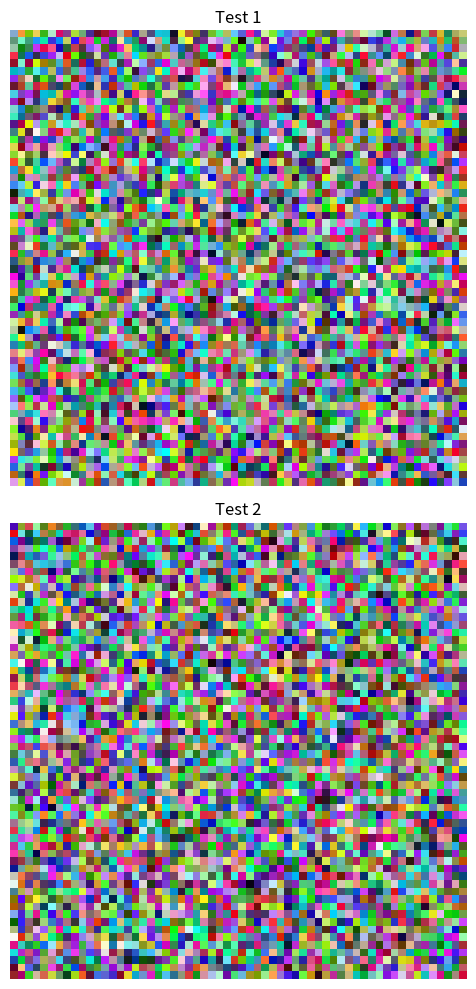

Recreate this plot in Python.
import matplotlib.pyplot as plt
import numpy as np
from matplotlib.collections import PatchCollection
from matplotlib.patches import Rectangle

# When plotting in matplotlib the upper left corner has the values of:
Y_OFFSET = - 0.5
X_OFFSET = -0.5


class PixelPicker:
    def __init__(self, figure, rect_colls, pick_button, erase_button, is_interpolation_used):
        self.xys = dict()
        self.previous_xy = None
        self.rects = []
        self.figure = figure
        self.axs = figure.get_axes()
        self.rect_colls = rect_colls
        self.pick_button = pick_button
        self.erase_button = erase_button
        self.is_interpolation_used = is_interpolation_used
        self.cid = figure.canvas.mpl_connect('button_press_event', self._on_click)
        self.cidmotion = figure.canvas.mpl_connect('motion_notify_event', self._on_motion)
        self.cidrealease = figure.canvas.mpl_connect('button_release_event', self._on_release)

    def _on_click(self, event):
        # print('click', event)
        if self._valid_pick_event(event):
            # Hand mouse cursor = 0, arrow = 1, cross = 2
            self.figure.canvas.toolbar.set_cursor(0)
            self.previous_xy = (int(round(event.xdata)), int(round(event.ydata)))
            self._add_rectangle(event)
        elif self._valid_erase_event(event):
            # Hand mouse cursor = 0, arrow = 1, cross = 2
            self.figure.canvas.toolbar.set_cursor(0)
            self.previous_xy = (int(round(event.xdata)), int(round(event.ydata)))
            self._remove_rectangle(event)

    def _on_motion(self, event):
        # print('motion', event)
        if self._valid_pick_event(event):
            self._add_rectangle(event)
            self.previous_xy = (int(round(event.xdata)), int(round(event.ydata)))
        elif self._valid_erase_event(event):
            self._remove_rectangle(event)
            self.previous_xy = (int(round(event.xdata)), int(round(event.ydata)))

    def _on_release(self, event):
        # print('relese', event)
        if self._valid_pick_event(event):
            self.figure.canvas.toolbar.set_cursor(1)
        if self._valid_erase_event(event):
            self.figure.canvas.toolbar.set_cursor(1)

    def _valid_pick_event(self, event):
        return (
                event.inaxes in self.axs
                # Right button pressed
                and event.button == self.pick_button
                # No tool is active
                and self.figure.canvas.manager.toolbar._active == None
                # Cursor inside image
                and any([axes.get_images()[0].contains(event)[0] for axes in self.axs])
        )

    def _valid_erase_event(self, event):
        return (
                event.inaxes in self.axs
                # Right button pressed
                and event.button == self.erase_button
                # No tool is active
                and self.figure.canvas.manager.toolbar._active == None
                # Cursor inside image
                and any([axes.get_images()[0].contains(event)[0] for axes in self.axs])
        )

    def get_interpolated_xy(self, xy, previous_xy):
        interpolated_xy = set()
        is_not_inverted = abs(xy[0] - previous_xy[0]) >= abs(xy[1] - previous_xy[1])
        xy = xy if is_not_inverted else (xy[1], xy[0])
        previous_xy = previous_xy if is_not_inverted else (previous_xy[1], previous_xy[0])
        dx = xy[0] - previous_xy[0]
        dy = xy[1] - previous_xy[1]
        for x in range(previous_xy[0], xy[0], -1 if previous_xy[0] > xy[0] else 1):
            y = previous_xy[1] + dy * (x - previous_xy[0]) / dx
            interpolated_xy.add((int(round(x if is_not_inverted else y)), int(round(y if is_not_inverted else x))))
        return interpolated_xy

    def _get_xys_from_event(self, event):
        xys = set()
        xy = (int(round(event.xdata)), int(round(event.ydata)))
        xys.add(xy)
        if self.is_interpolation_used:
            xys.update(self.get_interpolated_xy(xy, self.previous_xy))
        return xys

    def _add_rectangle(self, event):
        xys_to_add = self._get_xys_from_event(event).difference(self.xys.keys())

        if len(xys_to_add) > 0:
            for xy in xys_to_add:
                self.xys[xy] = Rectangle((xy[0] + X_OFFSET, xy[1] + Y_OFFSET), 1, 1)
            rects = self.xys.values()
            for rect_coll in self.rect_colls:
                rect_coll.set_paths(rects)
            self.figure.canvas.draw()

    def _remove_rectangle(self, event):
        xys_to_remove = self._get_xys_from_event(event).intersection(self.xys.keys())

        if len(xys_to_remove) > 0:
            for xy in xys_to_remove:
                self.xys.pop(xy, None)
            rects = self.xys.values()
            for rect_coll in self.rect_colls:
                rect_coll.set_paths(rects)
            self.figure.canvas.draw()

    def get_pixels(self):
        return list(self.xys.keys())

    def clear(self):
        for rect_coll in self.rect_colls:
            rect_coll.set_paths([])
        self.figure.canvas.draw()


def pick_pixels(class_num=0, color=(1, 0, 0, 0.7), pick_button=1, erase_button=3, is_interpolation_used=True):
    """

    :param class_num: Number of the class
    :param color: Color of the painted pixels
    :param pick_button: 1 = left click, 3 = right click
    :param erase_button: 1 = left click, 3 = right click
    :param is_interpolation_used: True = Interpolates points in between when moving mouse too fast, False = No interpolation
    :return: Class number and after that pixel x and y coordinates as tuples inside a list
    """
    fig = list(map(plt.figure, plt.get_fignums()))[0]
    rect_colls = []
    for axes in fig.get_axes():
        rectangle_collection = PatchCollection([], facecolors=color, edgecolors=color)
        axes.add_collection(rectangle_collection)
        rect_colls.append(rectangle_collection)

    picker = PixelPicker(fig, rect_colls, pick_button, erase_button, is_interpolation_used)
    input("Press enter to stop picking pixels")
    pixels = [class_num] + picker.get_pixels()
    picker.clear()
    return pixels


def generate_random_image(loc, title, h=60, w=60, old_ax=None):
    img = (np.random.standard_normal([h, w, 3]) * 255).astype(np.uint8)
    ax = plt.subplot(loc) if old_ax is None else plt.subplot(loc, sharex=old_ax, sharey=old_ax)
    ax.set_adjustable('box')
    plt.title(title)
    plt.axis('off')
    plt.imshow(img)
    return ax


def generate_test_figure():
    plt.figure(1, figsize=(8, 10))
    plt.clf()
    plt.ion()
    ax = generate_random_image(211, "Test 1")
    generate_random_image(212, "Test 2", old_ax=ax)
    plt.tight_layout()
    plt.show()


if __name__ == '__main__':
    generate_test_figure()
    pixels = pick_pixels()
    print(pixels)
